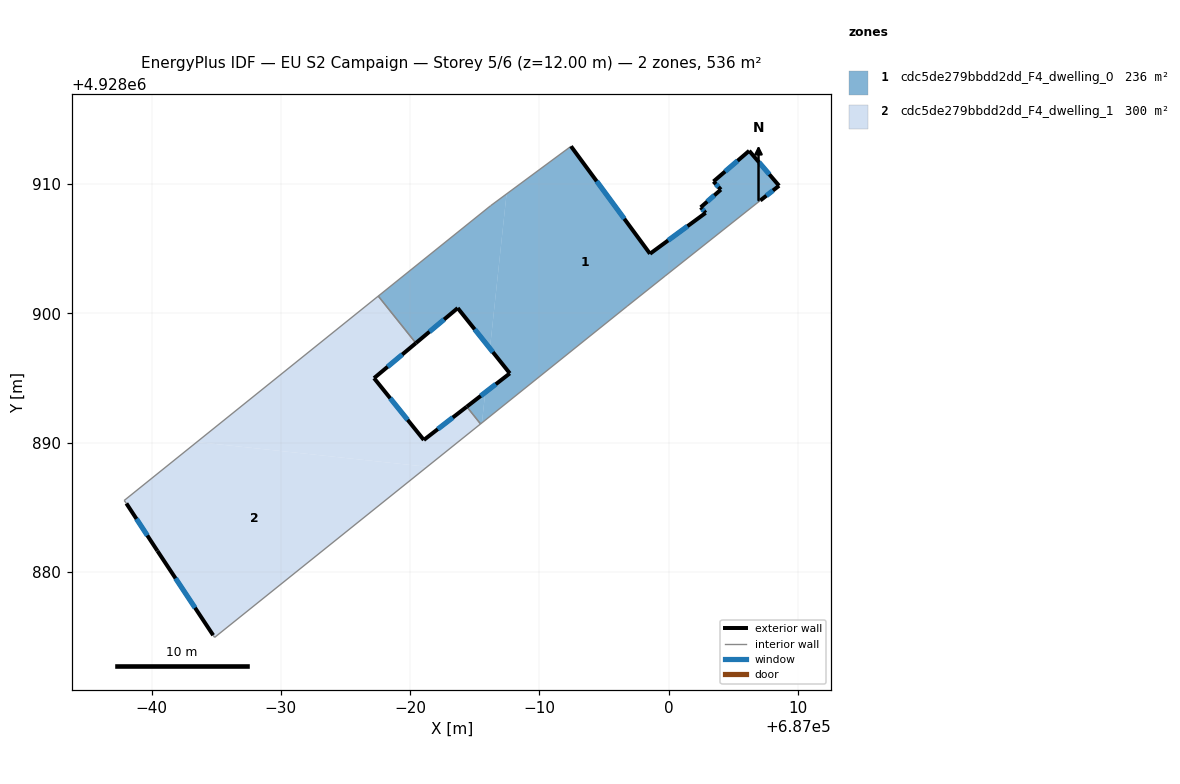
=== STOREY PLAN SPEC (per zone: floor XY polygon, exterior-wall plan segments, windows/doors) ===
zone 1: cdc5de279bbdd2dd_F4_dwelling_0  (236.3 m²)
  floor: (686999.72, 4928902.88) (687007.08, 4928908.72) (687008.53, 4928909.86) (687006.22, 4928912.56) (687003.46, 4928910.19) (687004.03, 4928909.56) (687002.47, 4928908.19) (687002.85, 4928907.76) (686998.55, 4928904.60) (686992.44, 4928912.91) (686987.45, 4928909.23) (686986.17, 4928897.28) (686987.71, 4928895.35) (686985.80, 4928893.88) (686985.55, 4928891.53) (686996.77, 4928900.53)
  floor: (686986.17, 4928897.28) (686987.45, 4928909.23) (686986.22, 4928908.31) (686977.53, 4928901.33) (686980.44, 4928897.69) (686983.68, 4928900.40)
  floor: (686985.55, 4928891.53) (686985.80, 4928893.88) (686984.38, 4928892.77) (686985.44, 4928891.44)
  exterior wall: (686998.55, 4928904.60) – (687002.85, 4928907.76)  [5.3 m]
    window: (686999.95, 4928905.63) – (687001.45, 4928906.73)  [2.0 m²]
  exterior wall: (687002.85, 4928907.76) – (687002.47, 4928908.19)  [0.6 m]
    window: (687002.72, 4928907.90) – (687002.59, 4928908.05)  [0.2 m²]
  exterior wall: (687002.47, 4928908.19) – (687004.03, 4928909.56)  [2.1 m]
    window: (687002.97, 4928908.64) – (687003.52, 4928909.12)  [0.8 m²]
  exterior wall: (687004.03, 4928909.56) – (687003.46, 4928910.19)  [0.8 m]
    window: (687003.84, 4928909.77) – (687003.64, 4928909.99)  [0.3 m²]
  exterior wall: (687003.46, 4928910.19) – (687006.22, 4928912.56)  [3.6 m]
    window: (687004.35, 4928910.96) – (687005.32, 4928911.79)  [1.3 m²]
  exterior wall: (687006.22, 4928912.56) – (687008.53, 4928909.86)  [3.6 m]
    window: (687006.97, 4928911.68) – (687007.78, 4928910.74)  [1.3 m²]
  exterior wall: (687008.53, 4928909.86) – (687007.08, 4928908.72)  [1.8 m]
    window: (687008.06, 4928909.49) – (687007.55, 4928909.09)  [0.7 m²]
  exterior wall: (686984.38, 4928892.77) – (686987.71, 4928895.35)  [4.2 m]
    window: (686985.46, 4928893.61) – (686986.62, 4928894.51)  [1.5 m²]
  exterior wall: (686987.71, 4928895.35) – (686983.68, 4928900.40)  [6.5 m]
    window: (686986.40, 4928896.99) – (686984.99, 4928898.76)  [2.4 m²]
  exterior wall: (686983.68, 4928900.40) – (686980.44, 4928897.69)  [4.2 m]
    window: (686982.63, 4928899.52) – (686981.50, 4928898.57)  [1.5 m²]
  exterior wall: (686992.44, 4928912.91) – (686998.55, 4928904.60)  [10.3 m]
    window: (686994.42, 4928910.21) – (686996.56, 4928907.30)  [3.8 m²]
  interior walls: 7
zone 2: cdc5de279bbdd2dd_F4_dwelling_1  (300.0 m²)
  floor: (686985.44, 4928891.44) (686984.38, 4928892.77) (686981.06, 4928890.20) (686977.21, 4928894.98) (686980.44, 4928897.69) (686977.53, 4928901.33) (686963.51, 4928890.04) (686981.32, 4928888.13)
  floor: (686981.32, 4928888.13) (686963.51, 4928890.04) (686957.89, 4928885.52) (686958.06, 4928885.29) (686960.46, 4928881.62) (686964.77, 4928875.10) (686964.88, 4928874.93)
  exterior wall: (686980.44, 4928897.69) – (686977.21, 4928894.98)  [4.2 m]
    window: (686979.39, 4928896.81) – (686978.26, 4928895.86)  [1.5 m²]
  exterior wall: (686977.21, 4928894.98) – (686981.06, 4928890.20)  [6.1 m]
    window: (686978.46, 4928893.43) – (686979.81, 4928891.76)  [2.2 m²]
  exterior wall: (686981.06, 4928890.20) – (686984.38, 4928892.77)  [4.2 m]
    window: (686982.14, 4928891.04) – (686983.30, 4928891.94)  [1.5 m²]
  exterior wall: (686964.77, 4928875.10) – (686960.46, 4928881.62)  [7.8 m]
    window: (686963.37, 4928877.22) – (686961.86, 4928879.50)  [2.9 m²]
  exterior wall: (686960.46, 4928881.62) – (686958.06, 4928885.29)  [4.4 m]
    window: (686959.68, 4928882.82) – (686958.84, 4928884.10)  [1.6 m²]
  interior walls: 6

=== DERIVED (storey summary) ===
Building: EU S2 Campaign
Storey: 5 of 6  (floor level z = 12.00 m)
Storey gross floor area: 536.3 m²
Zones on this storey: 2
  - cdc5de279bbdd2dd_F4_dwelling_0: floor 236.3 m²; exterior wall 43.1 m (129.2 m²); 11 window(s) 15.8 m²; WWR 12.2%
  - cdc5de279bbdd2dd_F4_dwelling_1: floor 300.0 m²; exterior wall 26.8 m (80.3 m²); 5 window(s) 9.8 m²; WWR 12.2%
Zone adjacency (shared interzone walls):
  - cdc5de279bbdd2dd_F4_dwelling_0 ↔ cdc5de279bbdd2dd_F4_dwelling_1